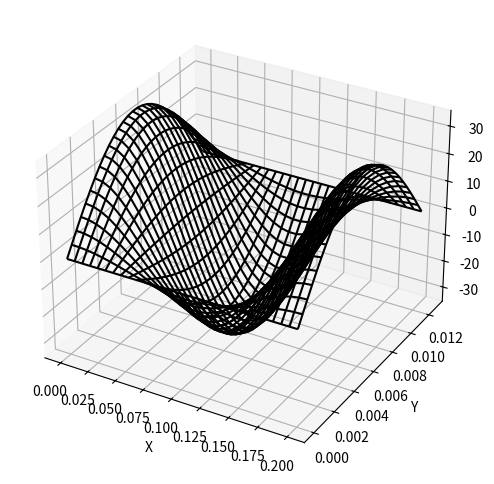

Write Python code to recreate this figure.
#Programa para graficar campos problema 1, para usar descomentar seccion requerida
# [redacted]
from mpl_toolkits.mplot3d import axes3d
import matplotlib.pyplot as plt
from matplotlib import cm
import numpy as np
import math
#if using a Jupyter notebook, include:
#matplotlib inline

"""
#Modo TE10
a=0.0125
b=1
x = np.outer(np.linspace(0,a, 30), np.ones(30))
#y = x.copy().T # transpose
y = (np.outer(np.linspace(0,b,30),np.ones(30))).T
cpro=151.03
m=1
n=0
Ex=20
zeta=2
atenuacion=math.exp(-zeta*cpro)
#Frecuencias mayores
z = Ex*np.cos((math.pi*x*m)/a)*np.cos((math.pi*y*n)/b)*np.cos(-cpro*zeta)
#Frecuencias menores
#z = Ex*np.cos((math.pi*x*m)/a)*np.cos((math.pi*y*n)/b)*atenuacion

fig = plt.figure(figsize=(6,6))
ax = fig.add_subplot(111, projection='3d')


# Plot a 3D surface
#ax.plot_surface(x, y, z,cmap=cm.coolwarm,linewidth=0, antialiased=False)
#ax.contour3D(x, y, z, 50, cmap='binary')
ax.plot_wireframe(x, y, z, color='black')
#ax.plot_wireframe(x, y, z1, color='black')
ax.set_xlabel('X')
ax.set_ylabel('Y')
ax.set_zlabel('Z')
plt.show()



#Modo TM11
a=0.2
b=0.01252
x = np.outer(np.linspace(0, a, 30), np.ones(30))
#y = x.copy().T # transpose
y = (np.outer(np.linspace(0,b,30),np.ones(30))).T
cpro=151.03
m=1
n=1
Ex=20
zeta=2
atenuacion=math.exp(-zeta*cpro)
#Frecuencias mayores
z = Ex*np.sin((math.pi*x*m)/a)*np.sin((math.pi*y*n)/b)*np.cos(-cpro*zeta)
#Frecuencias Menores
#z = Ex*np.sin((math.pi*x*m)/a)*np.sin((math.pi*y*n)/b)*atenuacion
#z1 = (Ex*np.sin((math.pi*x*m)/a)*np.sin((math.pi*y*n)/b)*np.cos(-cpro*(zeta+1)))*0

fig = plt.figure(figsize=(6,6))
ax = fig.add_subplot(111, projection='3d')


# Plot a 3D surface
#ax.plot_surface(x, y, z,cmap=cm.coolwarm,linewidth=0, antialiased=False)
#ax.contour3D(x, y, z, 50, cmap='binary')
ax.plot_wireframe(x, y, z, color='black')
#ax.plot_wireframe(x, y, z1, color='black')
ax.set_xlabel('X')
ax.set_ylabel('Y')
ax.set_zlabel('Z')
plt.show()


#Modo TE21
a=0.2
b=0.0126
x = np.outer(np.linspace(0,a, 30), np.ones(30))
#y = x.copy().T # transpose
y = (np.outer(np.linspace(0,b,30),np.ones(30))).T
cpro=151.03
m=2
n=1
Ex=20
zeta=0
atenuacion=math.exp(-zeta*cpro)
#Frecuencias Altas
z = Ex*np.cos((math.pi*x*m)/a)*np.cos((math.pi*y*n)/b)*np.cos(-cpro*zeta)
#Frecuencias Bajas
#z = Ex*np.cos((math.pi*x*m)/a)*np.cos((math.pi*y*n)/b)*atenuacion

fig = plt.figure(figsize=(6,6))
ax = fig.add_subplot(111, projection='3d')


# Plot a 3D surface
#ax.plot_surface(x, y, z,cmap=cm.coolwarm,linewidth=0, antialiased=False)
#ax.contour3D(x, y, z, 50, cmap='binary')
ax.plot_wireframe(x, y, z, color='black')
#ax.plot_wireframe(x, y, z1, color='black')
ax.set_xlabel('X')
ax.set_ylabel('Y')
ax.set_zlabel('Z')
plt.show()
"""

#Campos transversales
a=0.2
b=0.0126
x = np.outer(np.linspace(0,a, 30), np.ones(30))
#y = x.copy().T # transpose
y = (np.outer(np.linspace(0,b,30),np.ones(30))).T
cpro=151.03
m=2
n=1
ex=251.13
ey=31.64
hx=251.13
hy=34.31
zeta=0
atenuacion=math.exp(-zeta*cpro)
#Para frecuencias altas
#Para ex
#z = ex*np.cos((math.pi*x*m)/a)*np.sin((math.pi*y*n)/b)*np.cos(-cpro*zeta)
#Para ey
#z = ey*np.sin((math.pi*x*m)/a)*np.cos((math.pi*y*n)/b)*np.cos(-cpro*zeta)
#Para hx
#z = hx*np.sin((math.pi*x*m)/a)*np.cos((math.pi*y*n)/b)*np.cos(-cpro*zeta)
#Para hy
z = hy*np.cos((math.pi*x*m)/a)*np.sin((math.pi*y*n)/b)*np.cos(-cpro*zeta)

#Para frecuencias bajas
#Para ex
#z = ex*np.cos((math.pi*x*m)/a)*np.sin((math.pi*y*n)/b)*np.cos(-cpro*zeta)*atenuacion
#Para ey
#z = ey*np.sin((math.pi*x*m)/a)*np.cos((math.pi*y*n)/b)*np.cos(-cpro*zeta)*atenuacion
#Para hx
#z = hx*np.sin((math.pi*x*m)/a)*np.cos((math.pi*y*n)/b)*np.cos(-cpro*zeta)*atenuacion
#Para hy
#z = hy*np.cos((math.pi*x*m)/a)*np.sin((math.pi*y*n)/b)*np.cos(-cpro*zeta)*atenuacion

fig = plt.figure(figsize=(6,6))
ax = fig.add_subplot(111, projection='3d')


# Plot a 3D surface
#ax.plot_surface(x, y, z,cmap=cm.coolwarm,linewidth=0, antialiased=False)
#ax.contour3D(x, y, z, 50, cmap='binary')
ax.plot_wireframe(x, y, z, color='black')
#ax.plot_wireframe(x, y, z1, color='black')
ax.set_xlabel('X')
ax.set_ylabel('Y')
ax.set_zlabel('Z')
plt.show()



